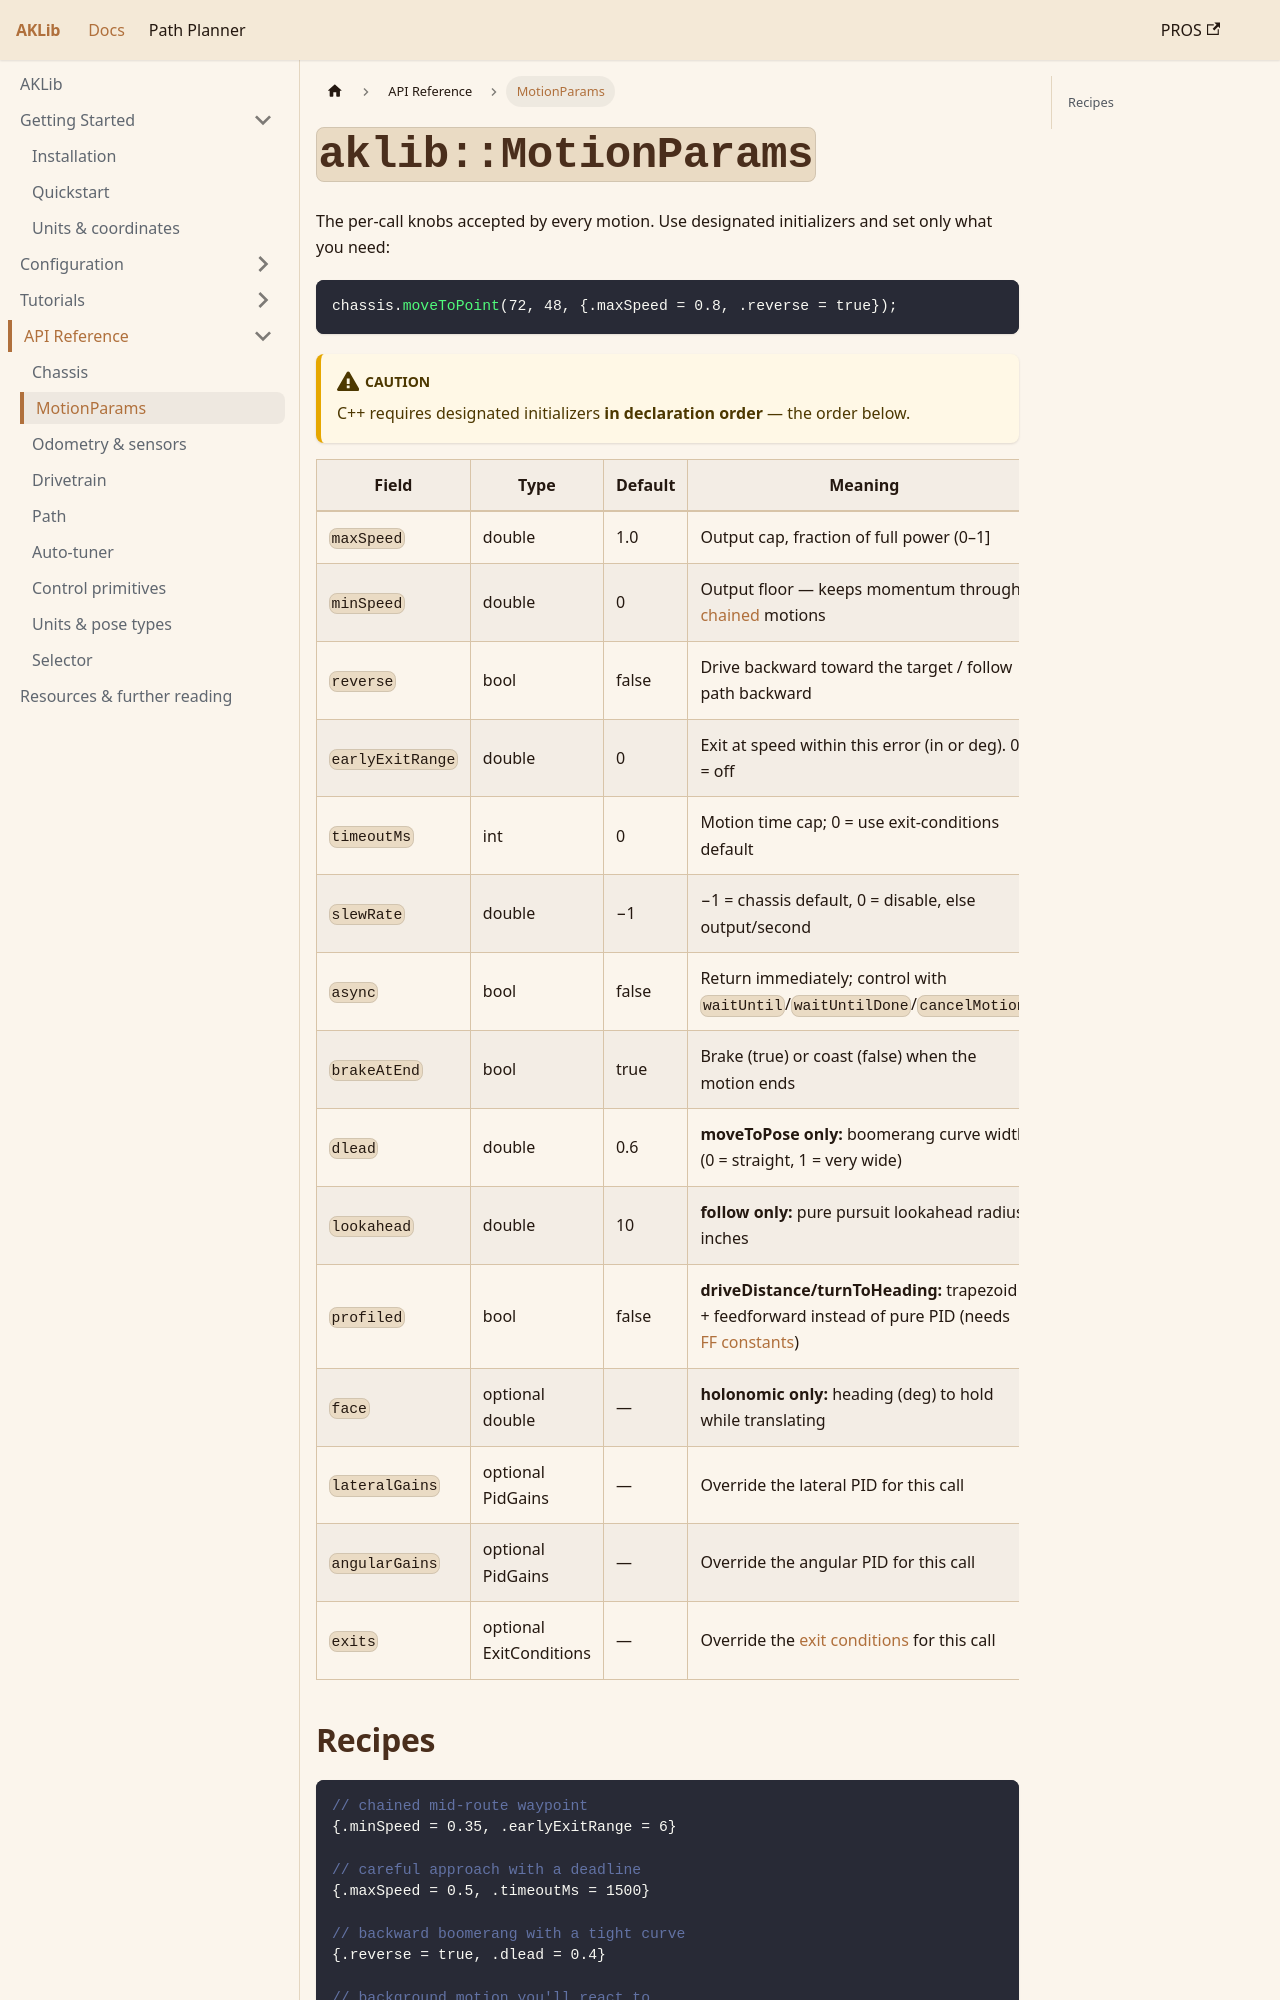

repository: BrokeBoiXFein/AKLib · page: api/motion-params.html · generator: docusaurus

---
title: MotionParams
sidebar_position: 2
---

# `aklib::MotionParams`

The per-call knobs accepted by every motion. Use designated initializers and set only what you need:

```cpp
chassis.moveToPoint(72, 48, {.maxSpeed = 0.8, .reverse = true});
```

:::caution
C++ requires designated initializers **in declaration order** — the order below.
:::
